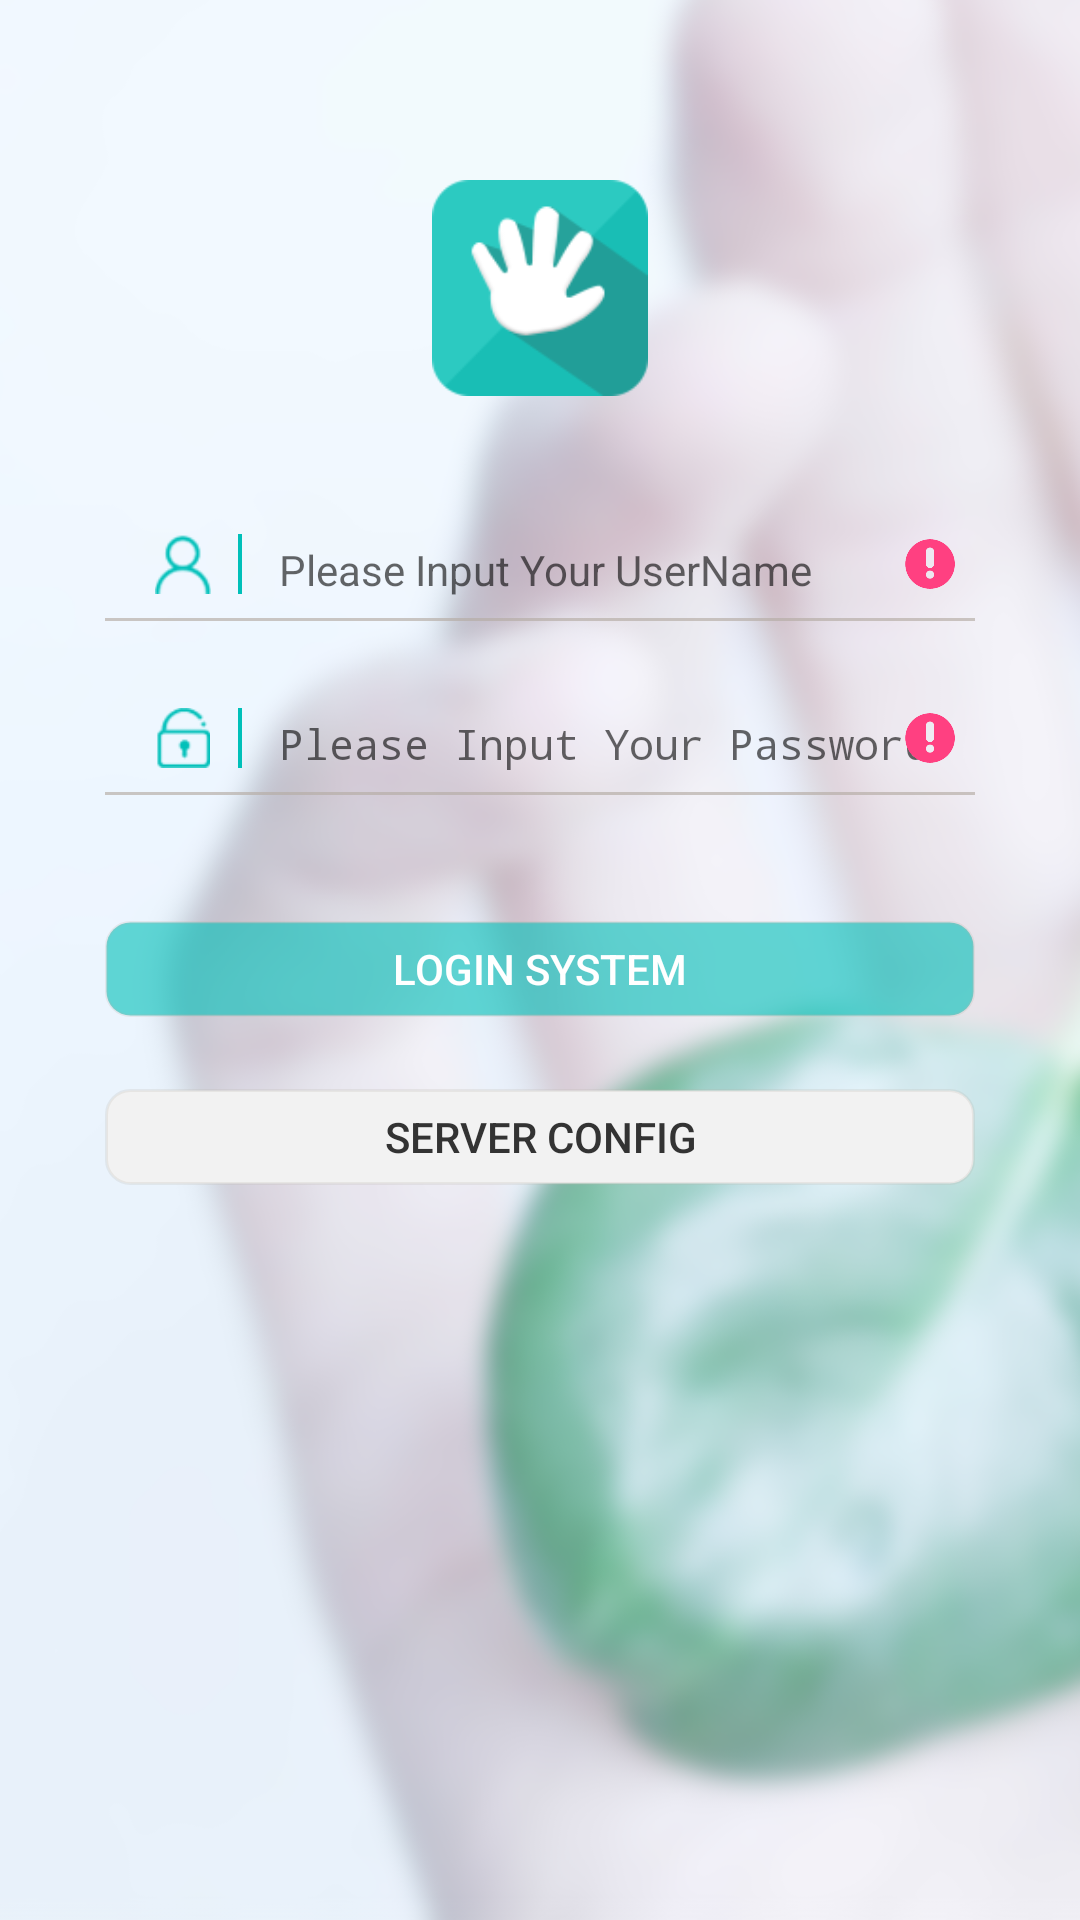

The Android layout XML behind this screen, and the referenced resources:
<!-- AndroidManifest.xml: activity theme FullScreenActivityTheme -->
<!-- res/layout/activity_login.xml -->
<?xml version="1.0" encoding="utf-8"?>
<RelativeLayout
    xmlns:android="http://schemas.android.com/apk/res/android"
    xmlns:tools="http://schemas.android.com/tools"
    android:id="@+id/tmp_activity_login"
    android:layout_width="match_parent"
    android:layout_height="match_parent"
    android:background="@drawable/bk_login"
    tools:context="com.iel.swsapp.activity.LoginActivity">

    <LinearLayout
        android:id="@+id/ll_login"
        android:layout_width="290dp"
        android:layout_height="wrap_content"
        android:layout_marginTop="60dp"
        android:orientation="vertical"
        android:layout_alignParentTop="true"
        android:layout_centerHorizontal="true">
        
        <ImageView
            android:id="@+id/iv_appLogo_login"
            android:layout_width="72dp"
            android:layout_height="72dp"
            android:layout_gravity="center_horizontal"
            android:src="@drawable/icon_app_logo"/>
        
        <LinearLayout
            android:layout_marginTop="45dp"
            android:layout_width="match_parent"
            android:layout_height="30dp"
            android:orientation="horizontal"
            android:background="@drawable/shape_bk_bottom_line"
             >
            <ImageView
                android:layout_width="20dp"
                android:layout_height="20dp"
                android:layout_marginStart="16dp"
                android:layout_marginBottom="4dp"
                android:layout_gravity="center_vertical"
                android:src="@drawable/icon_username_login"/>
            <ImageView
                android:layout_width="wrap_content"
                android:layout_height="20dp"
                android:layout_marginStart="8dp"
                android:layout_marginBottom="4dp"
                android:layout_gravity="center_vertical"
                android:src="@drawable/divider_line_vertical"/>
            <RelativeLayout
                android:layout_width="match_parent"
                android:layout_height="match_parent">
                <EditText
                    android:id="@+id/et_username_login"
                    android:inputType="text"
                    android:layout_marginStart="12dp"
                    android:layout_marginBottom="4dp"
                    android:background="@null"
                    android:layout_width="match_parent"
                    android:layout_height="match_parent"
                    android:layout_gravity="center_vertical"
                    android:hint="@string/hint_input_username"
                    android:textColor="@color/textNormalColor"
                    android:textSize="14sp"/>
                <ImageView
                    android:id="@+id/iv_warnning_user_login"
                    android:layout_width="22dp"
                    android:layout_height="22dp"
                    android:layout_gravity="center_vertical"
                    android:layout_alignParentEnd="true"
                    android:layout_marginBottom="4dp"
                    android:layout_marginEnd="4dp"
                    android:src="@drawable/icon_warnnig_accent"/>

            </RelativeLayout>

        </LinearLayout>
        

        
        <LinearLayout
            android:layout_marginTop="28dp"
            android:layout_width="match_parent"
            android:layout_height="30dp"
            android:orientation="horizontal"
            android:background="@drawable/shape_bk_bottom_line"
            >
            <ImageView
                android:layout_width="20dp"
                android:layout_height="20dp"
                android:layout_marginStart="16dp"
                android:layout_marginBottom="4dp"
                android:layout_gravity="center_vertical"
                android:src="@drawable/icon_pwd_login"/>
            <ImageView
                android:layout_width="wrap_content"
                android:layout_height="20dp"
                android:layout_marginStart="8dp"
                android:layout_marginBottom="4dp"
                android:layout_gravity="center_vertical"
                android:src="@drawable/divider_line_vertical"/>

            <RelativeLayout
                android:layout_width="match_parent"
                android:layout_height="match_parent">
                <EditText
                    android:id="@+id/et_password_login"
                    android:inputType="textPassword"
                    android:layout_marginStart="12dp"
                    android:layout_marginBottom="4dp"
                    android:background="@null"
                    android:layout_width="wrap_content"
                    android:layout_height="match_parent"
                    android:layout_gravity="center_vertical"
                    android:hint="@string/hint_input_password"
                    android:textColor="@color/textNormalColor"
                    android:textSize="14sp"/>
                <ImageView
                    android:id="@+id/iv_warnning_pwd_login"
                    android:layout_width="22dp"
                    android:layout_height="22dp"
                    android:layout_gravity="center_vertical"
                    android:layout_alignParentEnd="true"
                    android:layout_marginBottom="4dp"
                    android:layout_marginEnd="4dp"
                    android:src="@drawable/icon_warnnig_accent"/>
            </RelativeLayout>

        </LinearLayout>
        

        
        <Button
            android:id="@+id/btn_login_login"
            android:layout_width="match_parent"
            android:layout_height="32dp"
            android:layout_marginTop="42dp"
            android:text="@string/btn_login"
            android:textColor="@color/myWhite"
            android:background="@drawable/shape_button_login_normal"/>

        
        <Button
            android:id="@+id/btn_config_server_login"
            android:layout_width="match_parent"
            android:layout_height="32dp"
            android:layout_marginTop="24dp"
            android:text="@string/btn_config_server"
            android:textColor="@color/textNormalColor"
            android:background="@drawable/shape_button_config_server_normal"/>
    </LinearLayout>


</RelativeLayout>
<!-- resources referenced by this layout -->
<resources>
  <color name="myWhite">#ffffff</color>
  <color name="textNormalColor">#333333</color>
  <!-- drawable bk_login: png bitmap (drawable-mdpi, 295260 bytes) -->
  <!-- drawable divider_line_vertical: png bitmap (drawable-mdpi, 15826 bytes) -->
  <!-- drawable icon_app_logo: png bitmap (drawable-mdpi, 24316 bytes) -->
  <!-- drawable icon_pwd_login: png bitmap (drawable-mdpi, 19266 bytes) -->
  <!-- drawable icon_username_login: png bitmap (drawable-mdpi, 19378 bytes) -->
  <!-- drawable icon_warnnig_accent: png bitmap (drawable-mdpi, 3878 bytes) -->
  <!-- drawable shape_bk_bottom_line (drawable) -->
  <?xml version="1.0" encoding="utf-8"?>
  <layer-list xmlns:android="http://schemas.android.com/apk/res/android">
  
      <item
          android:top="-2dp"
          android:left="-2dp"
          android:right="-2dp">
          <shape>
              <stroke
                  android:width="1dp"
                  android:color="@color/harf_transparent_grey" />
          </shape>
      </item>
  </layer-list>
  <!-- drawable shape_button_config_server_normal (drawable) -->
  <?xml version="1.0" encoding="utf-8"?>
  <shape xmlns:android="http://schemas.android.com/apk/res/android">
      <solid android:color="@color/blockBetweenColor"/>
      <corners
          android:radius="8dp"/>
      <stroke
          android:width="1dp"
          android:color="@color/harf_transparent_grey_lighter"/>
  
  
  </shape>
  <!-- drawable shape_button_login_normal (drawable) -->
  <?xml version="1.0" encoding="utf-8"?>
  <shape xmlns:android="http://schemas.android.com/apk/res/android">
      <solid android:color="@color/colorPrimary_harf_transparent"/>
      <corners
          android:radius="8dp"/>
      <stroke
          android:width="1dp"
          android:color="@color/harf_transparent_grey_lighter"/>
  
  
  </shape>
  <string name="btn_config_server">Server Config</string>
  <string name="btn_login">       Login System</string>
  <string name="hint_input_password">Please Input Your Password</string>
  <string name="hint_input_username">Please Input Your UserName</string>
  <style name="FullScreenActivityTheme" parent="Theme.AppCompat.Light.NoActionBar">
          <item name="windowNoTitle">true</item>
          <item name="windowActionBar">true</item>
          <item name="android:windowFullscreen">true</item>
          <item name="android:windowContentOverlay">@null</item>
      </style>
  <color name="harf_transparent_grey">#aab6ada6</color>
  <color name="blockBetweenColor">#F2F2F2</color>
  <color name="harf_transparent_grey_lighter">#33b6ada6</color>
  <color name="colorPrimary_harf_transparent">#9900C0B9</color>
</resources>
